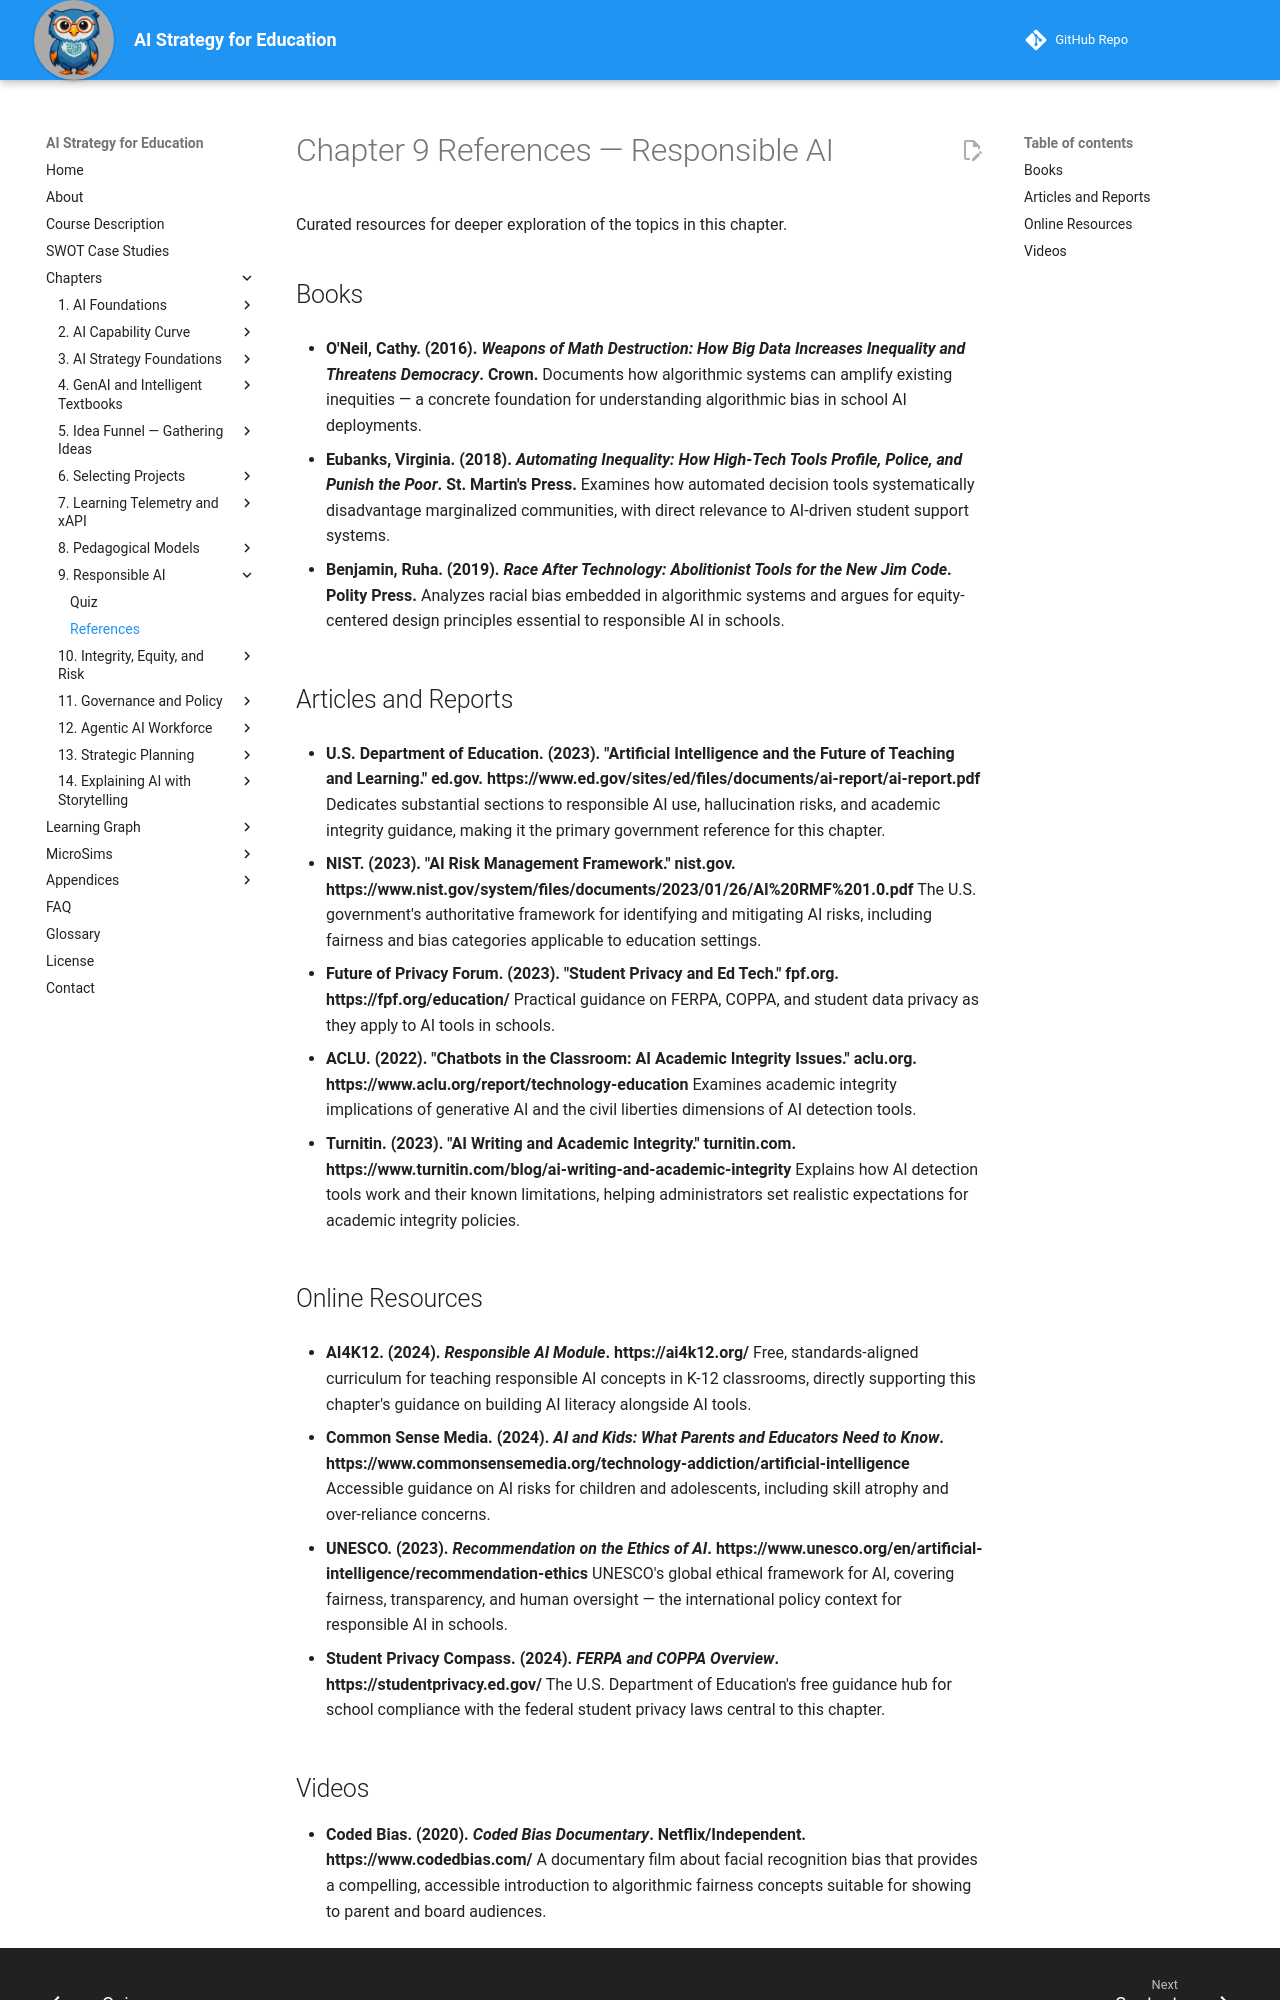

repository: dmccreary/ai-strategy-for-education · page: chapters/09-responsible-ai/references/index.html · generator: mkdocs

---
title: "Chapter 9 References — Responsible AI"
description: "Curated references for Chapter 9 of AI Strategy for Education."
---

# Chapter 9 References — Responsible AI

Curated resources for deeper exploration of the topics in this chapter.

## Books

- **O'Neil, Cathy. (2016). *Weapons of Math Destruction: How Big Data Increases Inequality and Threatens Democracy*. Crown.**
  Documents how algorithmic systems can amplify existing inequities — a concrete foundation for understanding algorithmic bias in school AI deployments.

- **Eubanks, Virginia. (2018). *Automating Inequality: How High-Tech Tools Profile, Police, and Punish the Poor*. St. Martin's Press.**
  Examines how automated decision tools systematically disadvantage marginalized communities, with direct relevance to AI-driven student support systems.

- **Benjamin, Ruha. (2019). *Race After Technology: Abolitionist Tools for the New Jim Code*. Polity Press.**
  Analyzes racial bias embedded in algorithmic systems and argues for equity-centered design principles essential to responsible AI in schools.

## Articles and Reports

- **U.S. Department of Education. (2023). "Artificial Intelligence and the Future of Teaching and Learning." ed.gov. https://www.ed.gov/sites/ed/files/documents/ai-report/ai-report.pdf**
  Dedicates substantial sections to responsible AI use, hallucination risks, and academic integrity guidance, making it the primary government reference for this chapter.

- **NIST. (2023). "AI Risk Management Framework." nist.gov. https://www.nist.gov/system/files/documents/2023/01/26/AI%20RMF%201.0.pdf**
  The U.S. government's authoritative framework for identifying and mitigating AI risks, including fairness and bias categories applicable to education settings.

- **Future of Privacy Forum. (2023). "Student Privacy and Ed Tech." fpf.org. https://fpf.org/education/**
  Practical guidance on FERPA, COPPA, and student data privacy as they apply to AI tools in schools.

- **ACLU. (2022). "Chatbots in the Classroom: AI Academic Integrity Issues." aclu.org. https://www.aclu.org/report/technology-education**
  Examines academic integrity implications of generative AI and the civil liberties dimensions of AI detection tools.

- **Turnitin. (2023). "AI Writing and Academic Integrity." turnitin.com. https://www.turnitin.com/blog/ai-writing-and-academic-integrity**
  Explains how AI detection tools work and their known limitations, helping administrators set realistic expectations for academic integrity policies.

## Online Resources

- **AI4K12. (2024). *Responsible AI Module*. https://ai4k12.org/**
  Free, standards-aligned curriculum for teaching responsible AI concepts in K-12 classrooms, directly supporting this chapter's guidance on building AI literacy alongside AI tools.

- **Common Sense Media. (2024). *AI and Kids: What Parents and Educators Need to Know*. https://www.commonsensemedia.org/technology-addiction/artificial-intelligence**
  Accessible guidance on AI risks for children and adolescents, including skill atrophy and over-reliance concerns.

- **UNESCO. (2023). *Recommendation on the Ethics of AI*. https://www.unesco.org/en/artificial-intelligence/recommendation-ethics**
  UNESCO's global ethical framework for AI, covering fairness, transparency, and human oversight — the international policy context for responsible AI in schools.

- **Student Privacy Compass. (2024). *FERPA and COPPA Overview*. https://studentprivacy.ed.gov/**
  The U.S. Department of Education's free guidance hub for school compliance with the federal student privacy laws central to this chapter.
